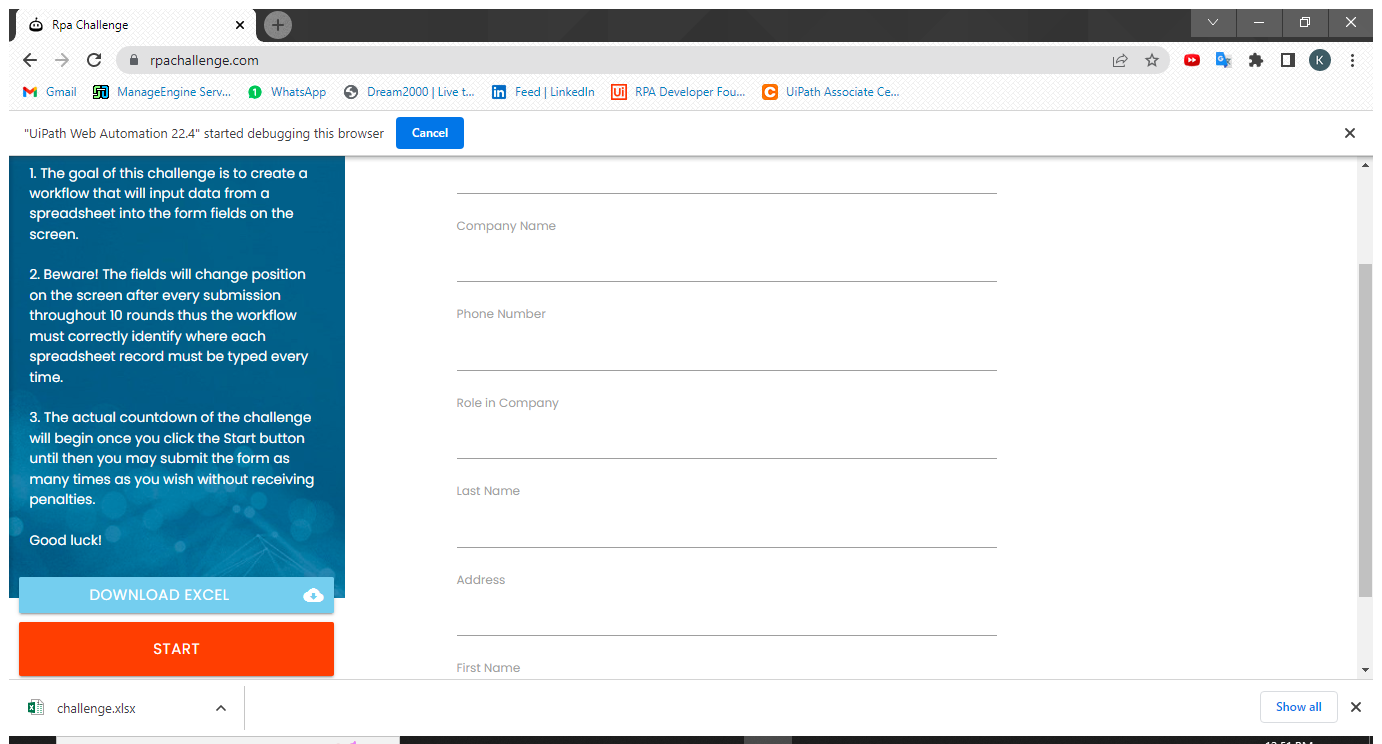
Task: Dynamic web form automation

Workflow: Main

Step 1: Use Browser Chrome: Rpa Challenge in window 'Rpa Challenge' (chrome.exe)

Step 2: Find first name on the label (no picture)

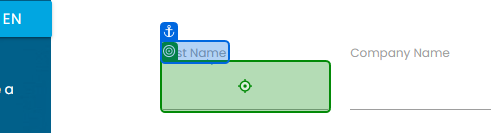
Step 3: type [firstName] into 'First Name'

Step 4: Find last name on the label 'Last Name' (no picture)

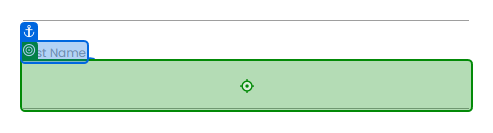
Step 5: type [lastName] into 'Last Name'

Step 6: Find company name on the label (no picture)

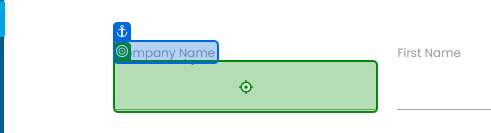
Step 7: type [companyName] into 'Company Name'

Step 8: Find company name on the label 'Role in Company' (no picture)

Step 9: type [roleCompany] into 'Role in Company' (no picture)

Step 10: Find company name on the label 'Address' (no picture)

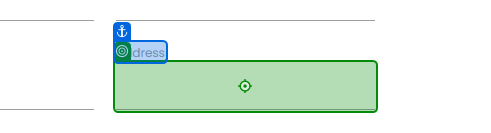
Step 11: type [Address] into 'Address'

Step 12: Find company name on the label 'Email' (no picture)

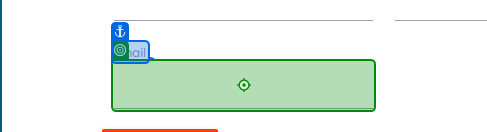
Step 13: type [Email] into 'Email'

Step 14: Find company name on the label 'Phone Number' (no picture)

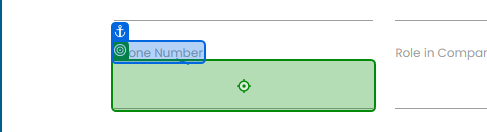
Step 15: type [phoneNumber.ToString] into 'Phone Number'

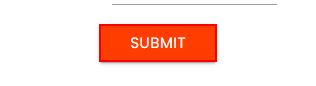
Step 16: Find Element 'INPUT' on the text box

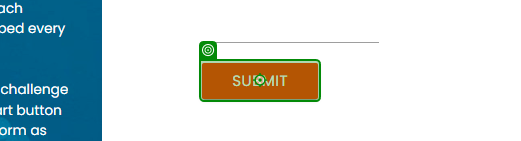
Step 17: click on 'Submit'